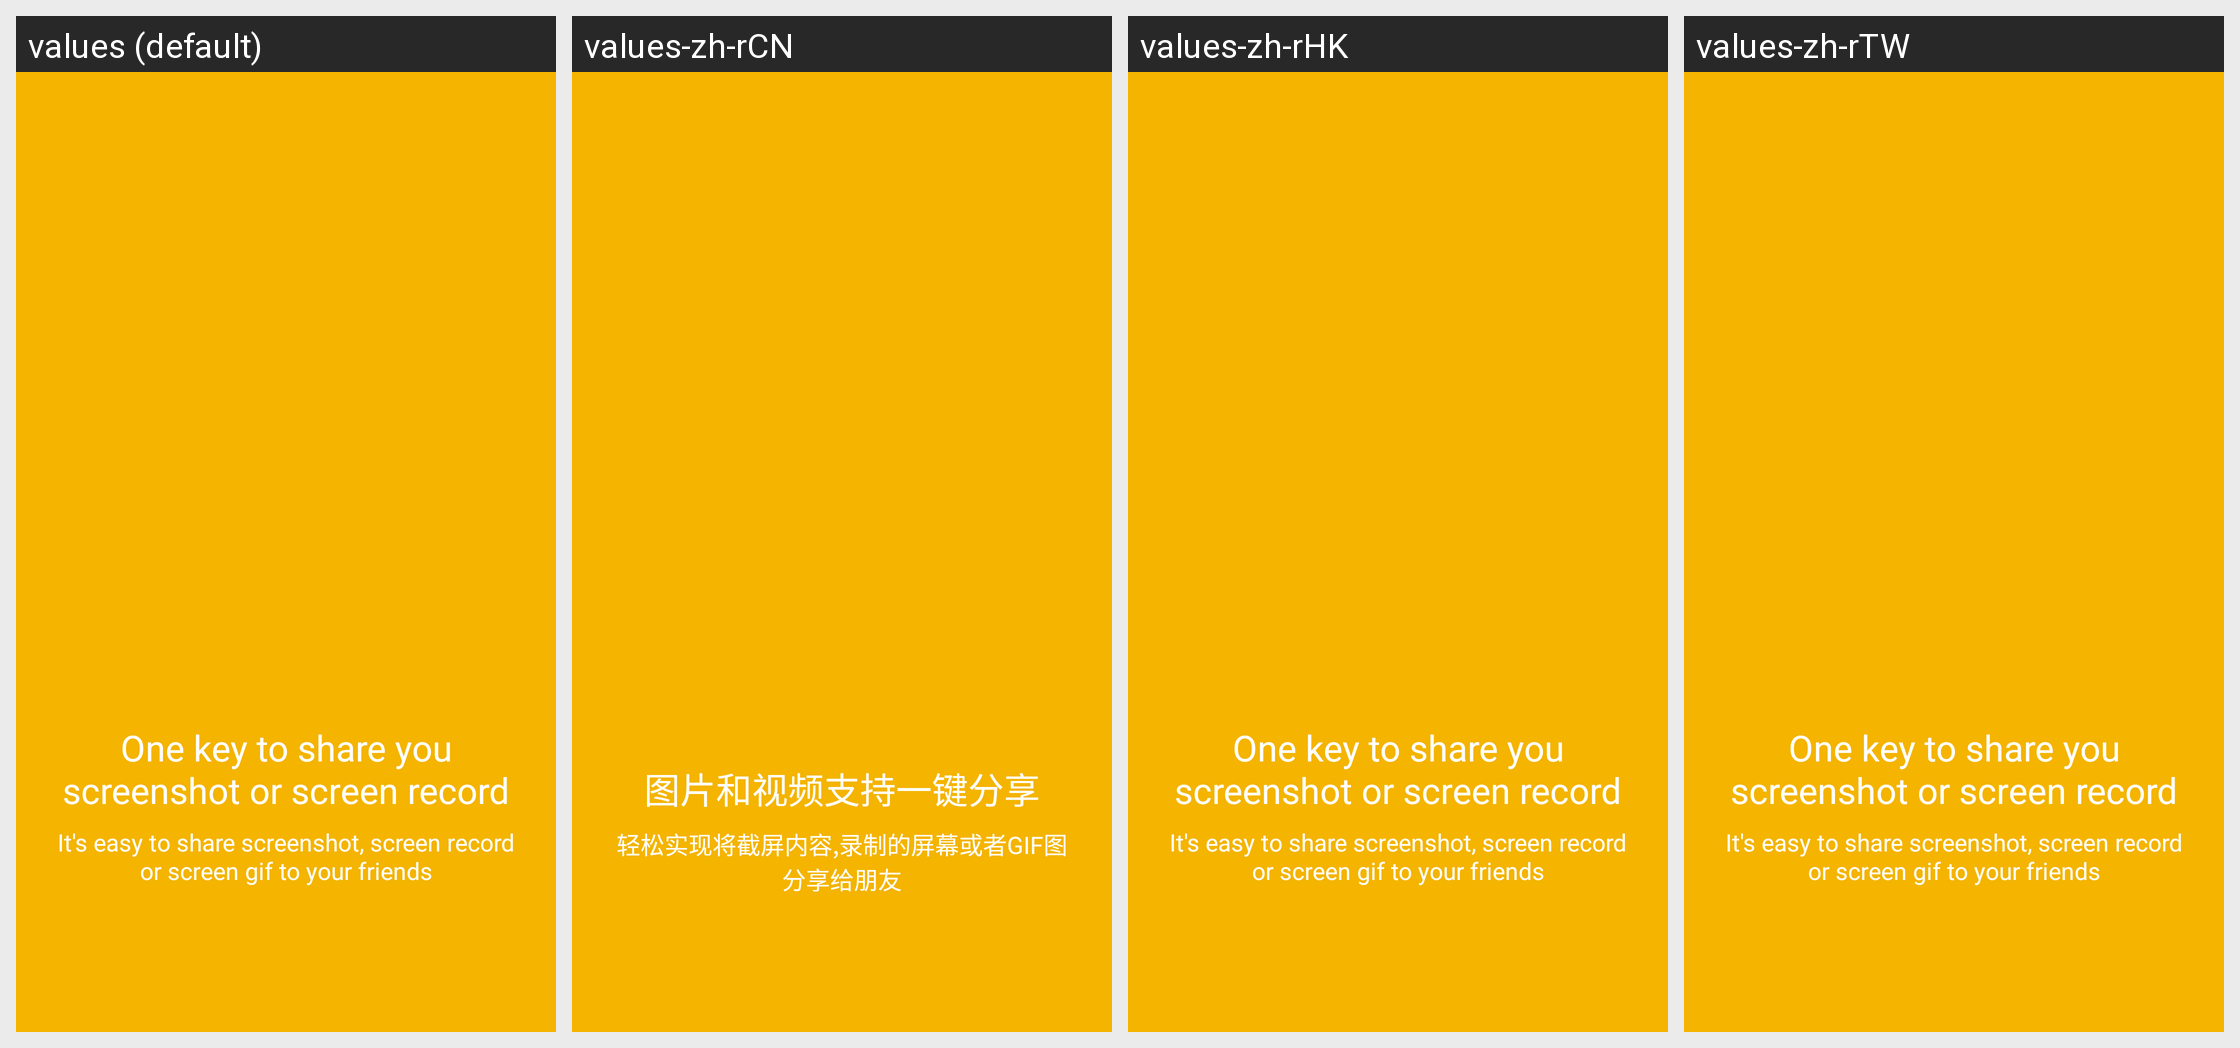

Here is an Android app screen in its default locale and in the app's own translations. Write out the translated-string differences for the strings that appear on this screen.
Android screen res/layout/welcome_fragment2.xml rendered under 4 locales, left to right: values (default), values-zh-rCN, values-zh-rHK, values-zh-rTW. Device: Nexus 5 (rendered at 1080×1920; each locale shown at half size, 540×960, under a caption strip naming it); theme AppTheme.DayNight.
Strings drawn on this screen, with the default value and each locale's value (text and hints the layout hard-codes, and strings that could not be matched under every locale, appear in the picture but are not listed):

welcome_head_2
  values: One key to share you screenshot or screen record
  values-zh-rCN: 图片和视频支持一键分享
  values-zh-rHK: One key to share you screenshot or screen record  [not translated; the default value is used]
  values-zh-rTW: One key to share you screenshot or screen record  [not translated; the default value is used]

welcome_content_2
  values: It's easy to share screenshot, screen record or screen gif to your friends
  values-zh-rCN: 轻松实现将截屏内容,录制的屏幕或者GIF图分享给朋友
  values-zh-rHK: It's easy to share screenshot, screen record or screen gif to your friends  [not translated; the default value is used]
  values-zh-rTW: It's easy to share screenshot, screen record or screen gif to your friends  [not translated; the default value is used]
